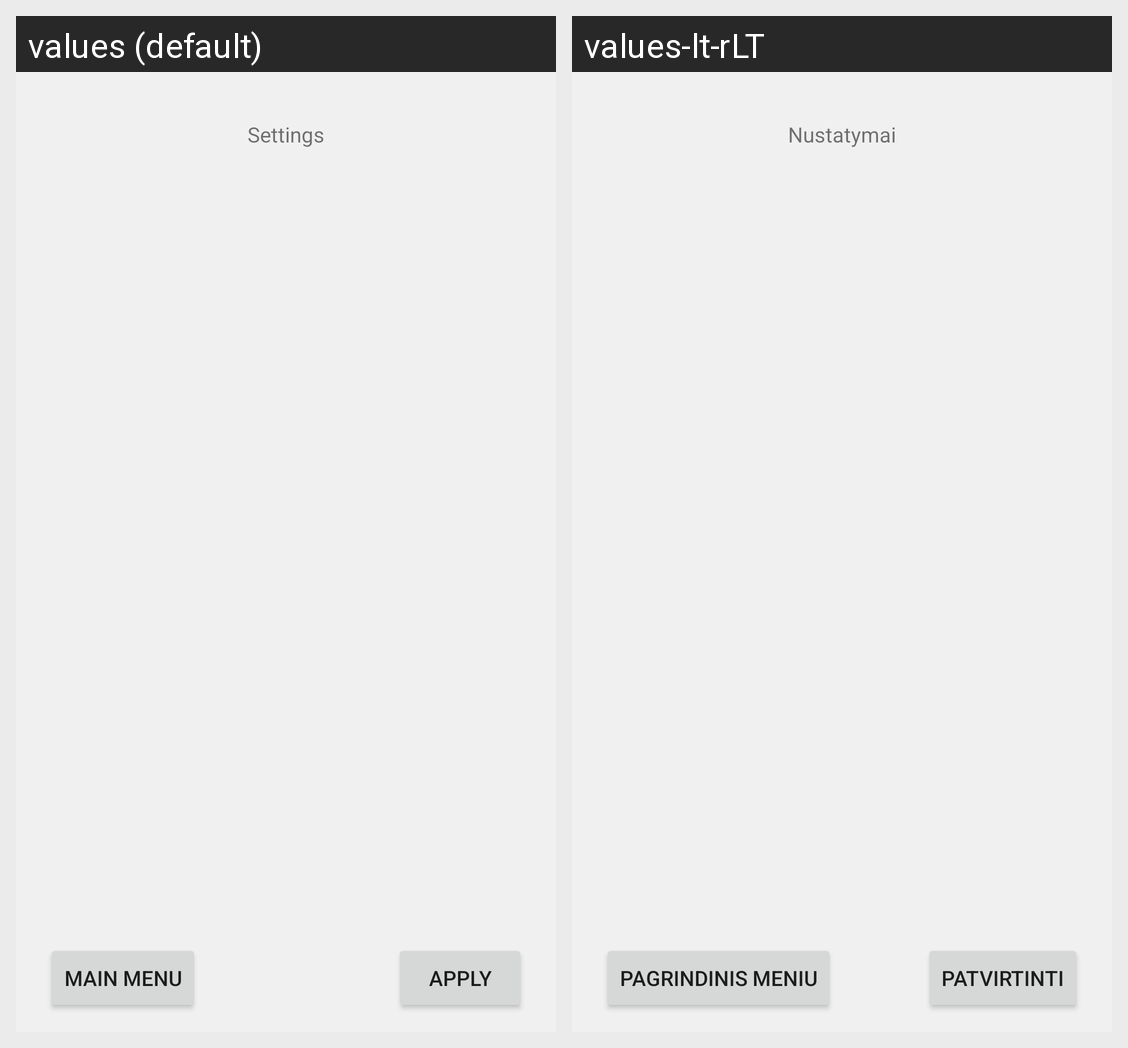

Locale-by-locale string values for the Android screen shown in this grid:
Android screen res/layout/activity_settings.xml rendered under 2 locales, left to right: values (default), values-lt-rLT. Device: Nexus 5 (rendered at 1080×1920; each locale shown at half size, 540×960, under a caption strip naming it); theme Theme_Green.
Strings drawn on this screen, with the default value and each locale's value (text and hints the layout hard-codes, and strings that could not be matched under every locale, appear in the picture but are not listed):

settings
  values: Settings
  values-lt-rLT: Nustatymai

Apply
  values: Apply
  values-lt-rLT: Patvirtinti

MainMenu
  values: Main Menu
  values-lt-rLT: Pagrindinis meniu
